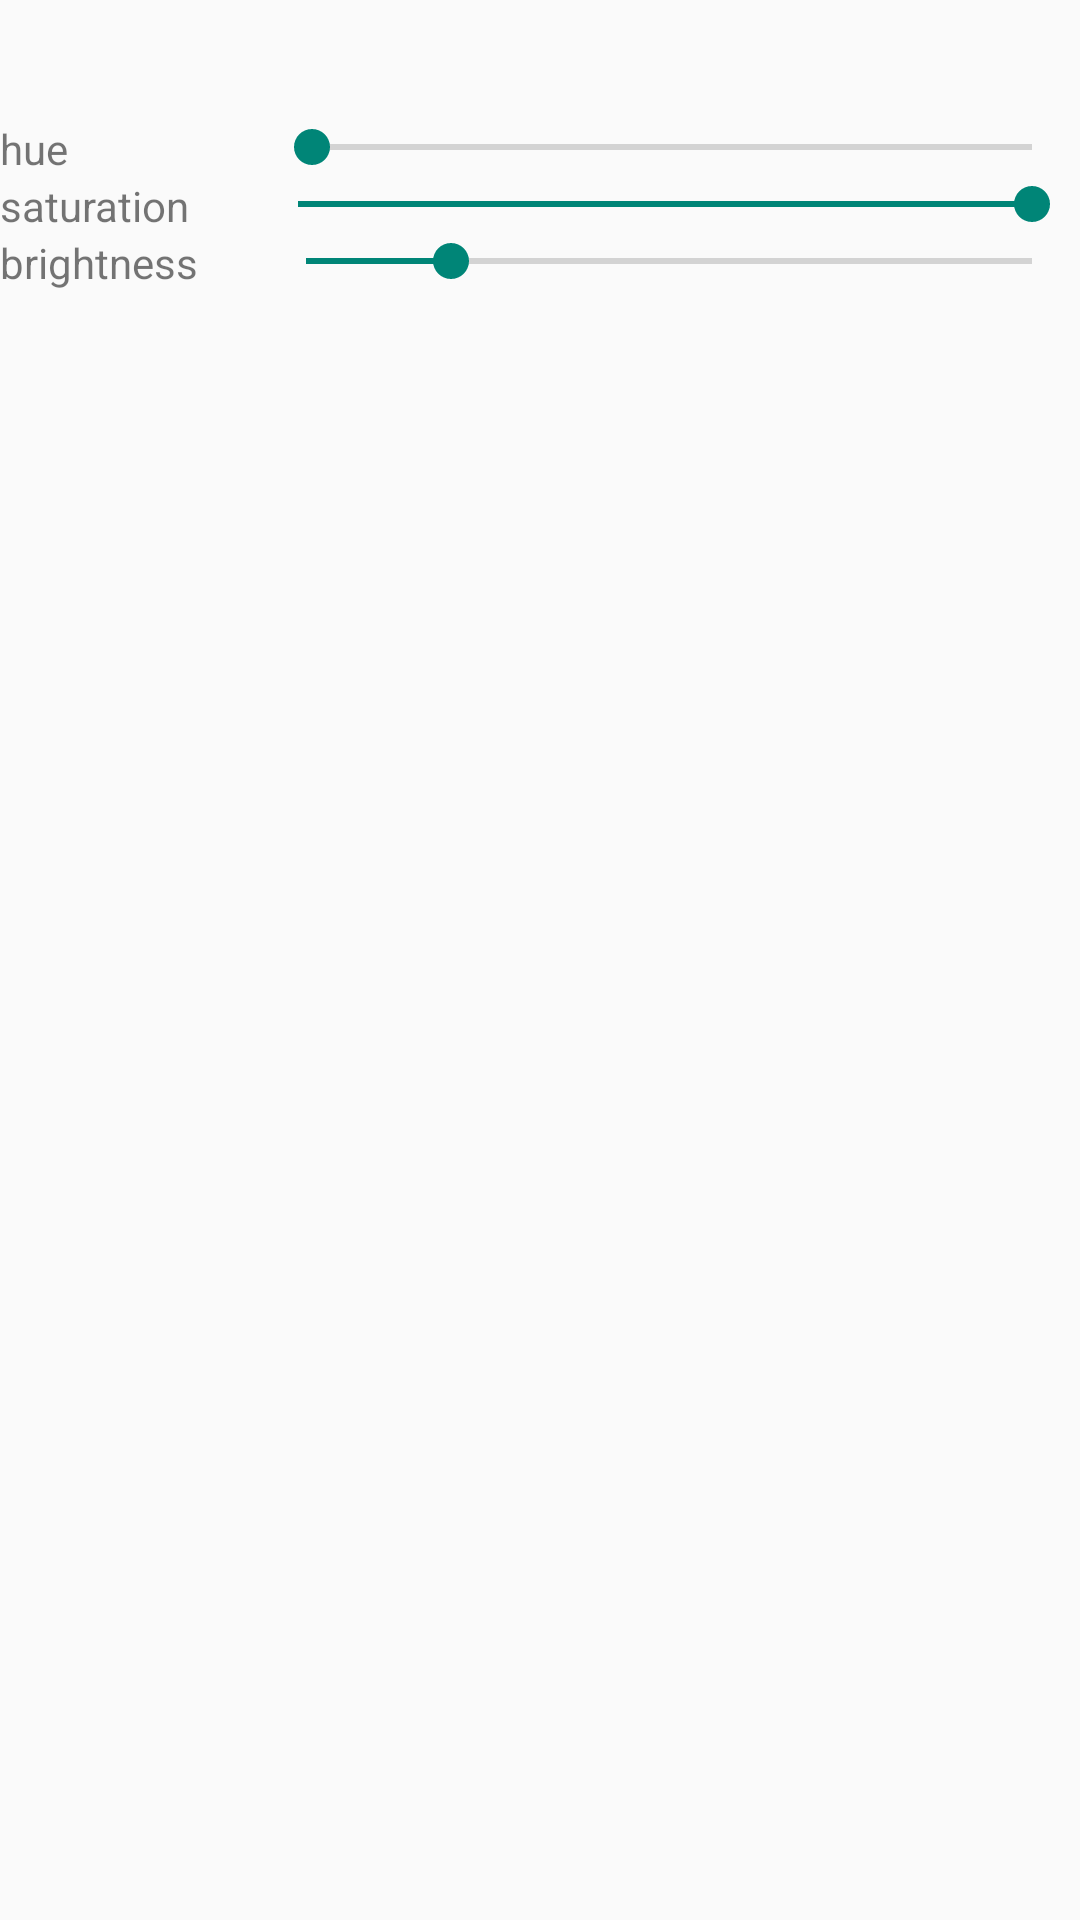

This screen was rendered from an Android layout file. Write that file and the resources it references.
<!-- AndroidManifest.xml: application theme AppTheme -->
<!-- res/layout/fragment_color_matrix_color_filter.xml -->
<?xml version="1.0" encoding="utf-8"?>
<androidx.constraintlayout.widget.ConstraintLayout xmlns:android="http://schemas.android.com/apk/res/android"
    xmlns:tools="http://schemas.android.com/tools"
    android:layout_width="match_parent"
    android:layout_height="match_parent"
    xmlns:app="http://schemas.android.com/apk/res-auto"
    tools:context=".graphic.ColorMatrixColorFilterFragment">

    <ImageView
        android:id="@+id/src"
        android:layout_width="0dp"
        android:layout_height="wrap_content"
        android:src="@drawable/cat"
        android:scaleType="centerCrop"
        app:layout_constraintStart_toStartOf="parent"
        app:layout_constraintTop_toTopOf="parent"
        app:layout_constraintEnd_toStartOf="@id/dst"
        app:layout_constraintBottom_toTopOf="@id/barrier"
        app:layout_constraintHorizontal_weight="1" />

    <ImageView
        android:id="@+id/dst"
        android:layout_width="0dp"
        android:layout_height="wrap_content"
        android:src="@drawable/cat"
        android:scaleType="centerCrop"
        app:layout_constraintEnd_toEndOf="parent"
        app:layout_constraintTop_toTopOf="parent"
        app:layout_constraintStart_toEndOf="@id/src"
        app:layout_constraintBottom_toTopOf="@id/barrier"
        app:layout_constraintHorizontal_weight="1" />

    <androidx.constraintlayout.widget.Barrier
        android:id="@+id/barrier"
        android:layout_width="match_parent"
        android:layout_height="wrap_content"
        app:barrierDirection="bottom"
        app:barrierMargin="20dp"
        app:layout_constraintStart_toStartOf="parent"
        app:constraint_referenced_ids="src,dst"/>

    <TextView
        android:id="@+id/hue_label"
        android:layout_width="0dp"
        android:layout_height="wrap_content"
        app:layout_constraintHorizontal_weight="1"
        android:text="@string/hue_label"
        app:layout_constraintEnd_toStartOf="@id/hue"
        app:layout_constraintStart_toStartOf="parent"
        app:layout_constraintTop_toBottomOf="@id/barrier" />

    <androidx.appcompat.widget.AppCompatSeekBar
        android:id="@+id/hue"
        android:layout_width="0dp"
        android:layout_height="wrap_content"
        app:layout_constraintHorizontal_weight="4"
        android:layout_marginStart="20dp"
        android:min="0"
        android:progress="0"
        android:max="360"
        app:layout_constraintStart_toEndOf="@id/hue_label"
        app:layout_constraintEnd_toEndOf="parent"
        app:layout_constraintTop_toBottomOf="@id/barrier" />

    
    <androidx.constraintlayout.widget.Barrier
        android:id="@+id/hue_barrier"
        android:layout_width="match_parent"
        android:layout_height="wrap_content"
        app:barrierDirection="bottom"
        app:constraint_referenced_ids="hue_label, hue"/>

    <TextView
        android:id="@+id/saturation_label"
        android:layout_width="0dp"
        android:layout_height="wrap_content"
        app:layout_constraintHorizontal_weight="1"
        android:text="@string/saturation_label"
        app:layout_constraintStart_toStartOf="parent"
        app:layout_constraintTop_toBottomOf="@id/hue_barrier" />

    <androidx.appcompat.widget.AppCompatSeekBar
        android:id="@+id/saturation"
        android:layout_width="0dp"
        android:layout_height="wrap_content"
        app:layout_constraintHorizontal_weight="4"
        android:layout_marginStart="20dp"
        android:min="0"
        android:progress="20"
        android:max="20"
        app:layout_constraintStart_toEndOf="@id/saturation_label"
        app:layout_constraintEnd_toEndOf="parent"
        app:layout_constraintTop_toBottomOf="@id/hue_barrier" />

    <androidx.constraintlayout.widget.Barrier
        android:id="@+id/saturation_barrier"
        android:layout_width="match_parent"
        android:layout_height="wrap_content"
        app:barrierDirection="bottom"
        app:constraint_referenced_ids="saturation_label, saturation"/>

    <TextView
        android:id="@+id/brightness_label"
        android:layout_width="0dp"
        android:layout_height="wrap_content"
        app:layout_constraintHorizontal_weight="1"
        android:text="@string/brightness_label"
        app:layout_constraintStart_toStartOf="parent"
        app:layout_constraintTop_toBottomOf="@id/saturation_barrier" />

    <androidx.appcompat.widget.AppCompatSeekBar
        android:id="@+id/brightness"
        android:layout_width="0dp"
        android:layout_height="wrap_content"
        app:layout_constraintHorizontal_weight="4"
        android:layout_marginStart="20dp"
        android:min="0"
        android:progress="10"
        android:max="50"
        app:layout_constraintStart_toEndOf="@id/brightness_label"
        app:layout_constraintEnd_toEndOf="parent"
        app:layout_constraintTop_toBottomOf="@id/saturation_barrier" />


</androidx.constraintlayout.widget.ConstraintLayout>
<!-- resources referenced by this layout -->
<resources>
  <string name="brightness_label">brightness</string>
  <string name="hue_label">hue</string>
  <string name="saturation_label">saturation</string>
  <style name="AppTheme" parent="Theme.AppCompat.Light.DarkActionBar">
          
      </style>
</resources>
